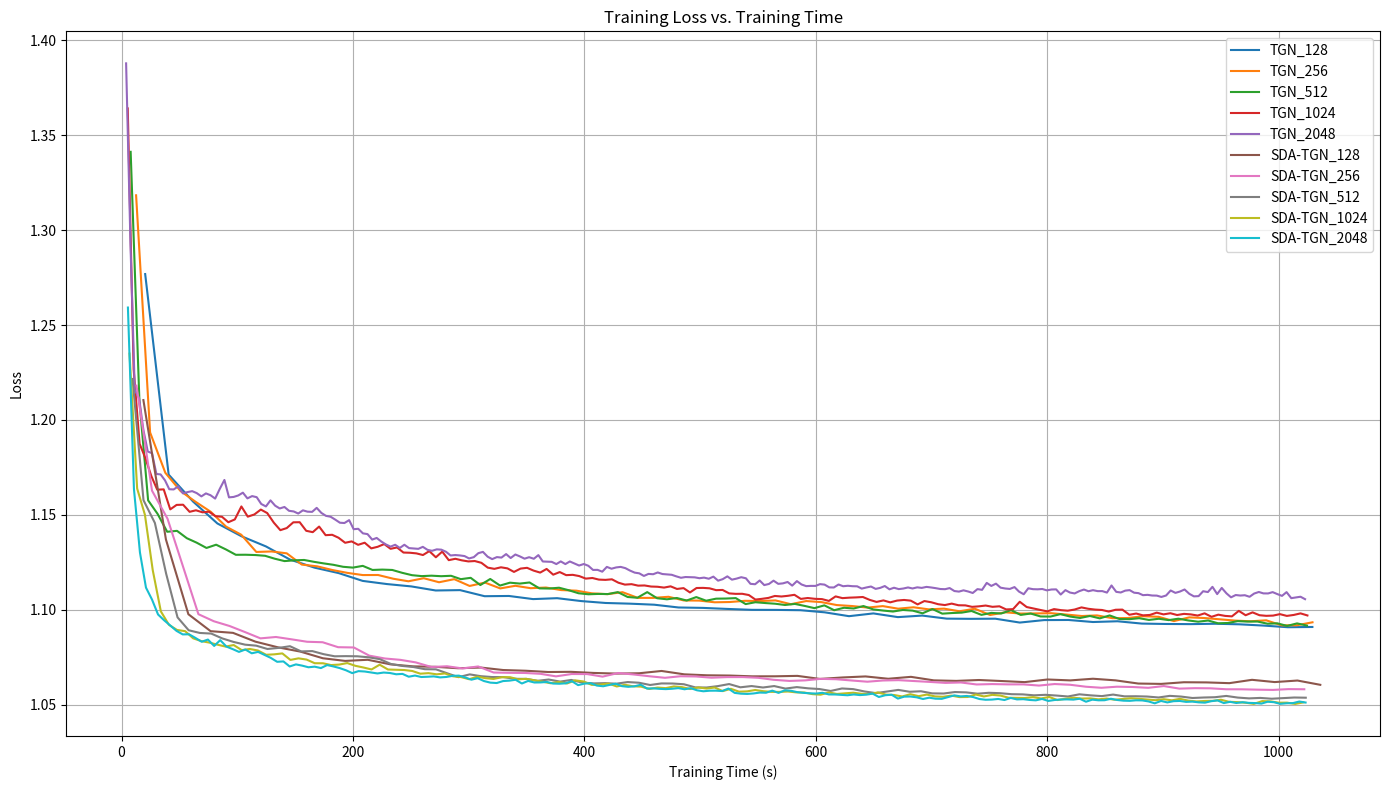

The script that saved this image:
import pandas as pd
import matplotlib.pyplot as plt
tci_conversion_time = 0.4979
cpu_core = 8
gpu = "2080ti"



data = {
    'TGN_128':{
        'time': [20.43848670099942, 20.286539641998388, 21.134264850999898, 20.982509632000074, 20.895298204000937, 21.065204038000957, 20.858751519999714, 21.071812915999544, 20.94915679600126, 20.77302808999957, 20.949433460000364, 21.091226116001053, 21.037893377000728, 21.061077366000973, 21.219881930001065, 21.047339713000838, 20.86676616099976, 20.786860962998617, 20.967988180998873, 20.88057879400003, 21.053732586999104, 20.9990496850005, 21.044925330001206, 21.088255927999853, 21.05811318800079, 21.17092626700105, 21.118854578000537, 20.92247697499988, 20.943221928999264, 21.021079109999846, 21.02023678000114, 21.220793861000857, 21.054477957999552, 21.176563337001426, 21.08157556900005, 20.920805838999513, 21.10705652299839, 21.008920444000978, 21.091745927999, 21.213650914000027, 21.194380057999297, 20.989815498998723, 20.92545052799869, 21.163346389001163, 21.120091370999944, 21.049641530000372, 20.98766886500016, 20.949334490998808, 21.21725255400088],
        'loss':[1.276838602430719, 1.1712020526682225, 1.156978524348085, 1.1454603920239688, 1.1387001868645332, 1.1333673305734338, 1.1264246986396635, 1.1221931369481668, 1.1193114845368068, 1.115195972599877, 1.1135356098346418, 1.1122929248505973, 1.1101512545658236, 1.1103415894347444, 1.1071370481986234, 1.1072610875364397, 1.1056151581014724, 1.10609745768212, 1.104562459399318, 1.1035714656973241, 1.1032081503023368, 1.1026627643160796, 1.1011973721289445, 1.1009806363950647, 1.1004359053721042, 1.0999541896738674, 1.0999274359393756, 1.0997631225057156, 1.0986474119394454, 1.096615055396583, 1.0980748276344032, 1.0961237025369934, 1.0969322140603204, 1.0953194906459127, 1.0952150339969176, 1.0952891200311523, 1.0932553982611828, 1.0945568492895494, 1.0946180556593739, 1.0935424092079127, 1.093937595650717, 1.0927111606430406, 1.0925086550238827, 1.092430211695023, 1.0926265881104638, 1.0923354893293409, 1.0916629879660993, 1.0907989848256154, 1.090929527311784],
    },
    'TGN_256':{
        'time':[12.590357941000548, 12.095754771999054, 13.165876417999243, 13.17831352400026, 13.189294703999622, 12.986713182999665, 13.125419684000008, 13.13736540500031, 13.047989205999329, 13.190992691999782, 13.08238435199928, 13.0342973909992, 13.265388713998618, 13.20210512399899, 13.056580958000268, 13.158637770999121, 13.243664527000874, 13.150195769001584, 13.046272030998807, 13.252645892000146, 13.23220050099917, 13.159615515000041, 13.25850401400021, 13.309293741000147, 13.148661598999752, 13.087647129999823, 13.2057748419993, 13.278197253001053, 13.121797809000782, 13.203429200000755, 13.31705700999919, 13.330530557001111, 13.179099844999655, 13.280048381000597, 13.2601482329992, 13.194147628999417, 13.26595462000114, 13.297770986000614, 13.260643943000105, 13.031138019001446, 13.170860649999668, 13.265117844999622, 13.125513298000442, 13.332584746000066, 13.30814072099929, 13.22549926099964, 13.091077287999724, 13.360898853001345, 13.2914865799994, 13.182615603000158, 13.318870360999426, 13.210015562999615, 13.11445492600069, 13.254826069000046, 13.333396200001516, 13.350929823000115, 13.147569226999622, 13.219266525999046, 13.243492333000177, 13.13956909999979, 13.229128678000052, 13.231262413999502, 13.271027098999184, 13.11597759200049, 13.283332674000121, 13.324473167000178, 13.136560896999072, 13.366476536000846, 13.342000616001314, 13.31193027900008, 13.326975342999503, 13.24833507799849, 13.238802404001035, 13.245515636999698, 13.387834519000535, 13.412455093999597, 13.241897746000177, 13.353918417000386],
        'loss':[1.3183293042296085, 1.1934098760832013, 1.1721507673365983, 1.1625138492557927, 1.1567744643363425, 1.1515678339767927, 1.1437986616005493, 1.1395229234760493, 1.1304443129365698, 1.1307115630510367, 1.1297241503168531, 1.1237933386807448, 1.1228697358874125, 1.1209210755041388, 1.1194121278381735, 1.1182784279507627, 1.1183051434628408, 1.1163366310083778, 1.1149987289734076, 1.1166150013450027, 1.114484461222983, 1.1161146517528038, 1.1125399584745632, 1.114313309230205, 1.1112431635124018, 1.1126241911321897, 1.1113600029603812, 1.1117074560189906, 1.1103608835867331, 1.1100538111414773, 1.1086518039758047, 1.1082192369119568, 1.1092565376653547, 1.1062457648094632, 1.106254565585152, 1.1068334804580315, 1.1049033559556536, 1.104827331574391, 1.1039356954108648, 1.1040706366583921, 1.1047069395615405, 1.1045919803829374, 1.1049210150569397, 1.10292484120245, 1.104591649713204, 1.1040173462041274, 1.1024756996869884, 1.1019553530673882, 1.101152131844522, 1.101922271533545, 1.1005578333671056, 1.101311513340969, 1.1002162236487003, 1.1005871098674307, 1.0991975724917726, 1.1005313988650378, 1.0972433458851214, 1.098658062366782, 1.0979961563206972, 1.0980655106311872, 1.0981866551445671, 1.097470694351667, 1.0966995068770966, 1.0970184206140692, 1.0955709314924236, 1.0956331804655348, 1.0966000544574128, 1.096284973482079, 1.094029899631151, 1.0959880300803266, 1.095633324409519, 1.0949527757054827, 1.0942799373395955, 1.093925015510569, 1.0944426020445002, 1.0917850263544917, 1.0918480930519394, 1.0933948997247287],
    },
    'TGN_512':{
        'time':[7.884308070999396, 7.550813419999031, 7.541913077999197, 8.146538052998949, 8.354063987999325, 8.498429671999475, 8.477856020999752, 8.474184204000267, 8.493294127998524, 8.357014658999105, 8.528087779999623, 8.47841185300058, 8.39391820000128, 8.448989008000353, 8.470642651000162, 8.318666843000756, 8.453085258999636, 8.48744958899988, 8.45691428399914, 8.50593521600058, 8.328722996999204, 8.426641050000399, 8.446254336000493, 8.454254314001446, 8.527329133999956, 8.430216213999302, 8.518227443999422, 8.559780434999993, 8.525845144999039, 8.554699274000086, 8.44640616200013, 8.358406280000054, 8.376374058998408, 8.529868079000153, 8.452230267001141, 8.5212796779997, 8.35756809600025, 8.537195510998572, 8.456925647999014, 8.601282063998951, 8.508655554000143, 8.40904391299955, 8.535633851000966, 8.497772243001236, 8.486672751001606, 8.43247563300065, 8.372725652001463, 8.500489832998937, 8.45530177099863, 8.514918787999704, 8.490986267001063, 8.524367702000745, 8.40270513699943, 8.509905508999509, 8.511943666000661, 8.508860769999956, 8.563540557999659, 8.493828692000534, 8.331429613999717, 8.53781022200019, 8.557550359000743, 8.533657276999293, 8.50072669399924, 8.52598504299931, 8.430085664000217, 8.589724380000916, 8.426128736000464, 8.542916858999888, 8.56871652100017, 8.39841647999856, 8.48974210599954, 8.571835991000626, 8.503251213000112, 8.498513513000944, 8.354833358000178, 8.450657019999198, 8.46722146400134, 8.56740320499921, 8.473490458000015, 8.577195076999487, 8.446809432000009, 8.544442558999435, 8.52810877400043, 8.518966661000377, 8.459045927000261, 8.35539692400016, 8.49663060400053, 8.531481329000599, 8.58449857099913, 8.480324320998989, 8.534016490000795, 8.38306262200058, 8.604518697000458, 8.527088670000012, 8.574630089999118, 8.60297313800038, 8.535746224999457, 8.443365377999726, 8.502103369999531, 8.50308985799893, 8.558080653998331, 8.51119246399685, 8.546083371002169, 8.441416230998584, 8.460384611000336, 8.531678269999247, 8.549510645996634, 8.391550624997762, 8.489836281001772, 8.54856731000109, 8.645450110001548, 8.566376569997374, 8.55436812300104, 8.452455753002141, 8.517104473001382, 8.595667779998621, 8.64190716200028, 8.500977539002633, 8.431288430998393, 8.589361223999731, 8.58518948499841],
        'loss': [1.3412264594319545, 1.2102785783388832, 1.1576447572873547, 1.1505463244183263, 1.1410868694062624, 1.1415643355991578, 1.1376843681199793, 1.1353430307190913, 1.132554588664624, 1.134266411066834, 1.1317475590601016, 1.128949186081931, 1.1289804558318277, 1.1288218408081145, 1.1284255181006713, 1.1268933888002164, 1.125636187924452, 1.1260349169050161, 1.1262294707653684, 1.1252554226738334, 1.1244275335373073, 1.1236848868551323, 1.1226305349600385, 1.122204040648742, 1.1231225696631963, 1.120967890737157, 1.1211551659096308, 1.1209616247875198, 1.1194652784752286, 1.1182096281680773, 1.1177207379549108, 1.117952605300514, 1.1176752220849806, 1.1178935087854436, 1.116117262902562, 1.1168196539166306, 1.1130145827384132, 1.116208573290568, 1.1127414433528242, 1.1142668258175725, 1.1137893269305843, 1.1143735156833403, 1.1112634395599643, 1.1111810456444196, 1.1116061685773784, 1.1102698051459696, 1.1086953610638177, 1.1081560042091496, 1.1083365113410422, 1.1082741104039877, 1.1092970366401487, 1.1067218485414243, 1.1063186194988577, 1.1092887494965313, 1.1060766090250767, 1.1055137519869647, 1.1061908607862192, 1.1048613896225628, 1.1066729211263935, 1.1047602246432113, 1.105842206723649, 1.1059095199243607, 1.106124816157837, 1.1029872602038775, 1.1039650818460505, 1.1035340019178732, 1.1031807230470385, 1.1025158708643539, 1.103075624974375, 1.1020290013520306, 1.100852807440738, 1.1023130325510069, 1.0997567363345613, 1.1010535638004821, 1.1006660138464552, 1.1019568854591586, 1.1001830524678102, 1.0995771203351494, 1.0990683050406187, 1.0998939551552025, 1.099540400084602, 1.098134580401847, 1.1003829284316093, 1.0979498374167111, 1.0982745068193875, 1.0984853679205167, 1.0993499140995873, 1.0973129078666897, 1.0983558632360417, 1.098019865836311, 1.0998011641288168, 1.0972790420120275, 1.0980144803777854, 1.0964719151211664, 1.0964163184745606, 1.0976899217318636, 1.0964090961080755, 1.0956694948732943, 1.0967181291434163, 1.0954654754458304, 1.097006392985922, 1.0951134849506536, 1.095037088536742, 1.0955484635650492, 1.0946379553485275, 1.0952578182360269, 1.0945508994664412, 1.0952894791816885, 1.0943718192469911, 1.0937089167707794, 1.0943273615790379, 1.0928692432695364, 1.0930317190252512, 1.0940033749456424, 1.0937832237907812, 1.0937942351941248, 1.0926420104738088, 1.092840255712665, 1.0914888535349452, 1.0928161491874653, 1.091657616747975],

    },
    'TGN_1024':{
        'loss':[1.3640895997745153, 1.2268378722303466, 1.1874424117822175, 1.1798221695032942, 1.1703869946437786, 1.163253591588208, 1.1634195835551084, 1.1528781738879244, 1.1552337971885334, 1.15533278683843, 1.1515871288382062, 1.1524000034959339, 1.1513271948726977, 1.1516458205832774, 1.1493101406273902, 1.1489763931072592, 1.1461092937805022, 1.147584854366904, 1.1544198601674476, 1.1490376086130882, 1.150191707633232, 1.1527793302237705, 1.1509283381437942, 1.1459112908707119, 1.141928318597312, 1.1430350054468832, 1.1460611987281792, 1.1461144835503045, 1.1415963989616054, 1.1408694309526972, 1.143818773468223, 1.139290991996731, 1.1394893436406277, 1.1379255727998698, 1.1352847941045154, 1.1360043492750813, 1.1342069839339393, 1.1353122628957597, 1.132335644664954, 1.133167372411546, 1.1346055051569097, 1.1321099859353672, 1.1328174963218223, 1.1301386187822156, 1.1300243350537078, 1.1296952917368372, 1.1288248271742807, 1.1308825768963486, 1.127650408277976, 1.1306309808242718, 1.1261292874479996, 1.1268537332880297, 1.1260369096701026, 1.125460280044235, 1.1256657522089275, 1.1247272489724773, 1.1221909735491578, 1.1215485321678629, 1.1223638190596081, 1.1218032844959975, 1.1199374274527856, 1.1216897562527934, 1.1220884652743017, 1.1206238219973155, 1.1195758906372124, 1.1215016806936289, 1.1184820101217707, 1.11985577487731, 1.1182323578212248, 1.1183942266814861, 1.1177482065125641, 1.1164104558013246, 1.1167267436463495, 1.115885265740906, 1.1157394478114997, 1.1160375648178498, 1.1142379397516786, 1.1132449852692665, 1.1134780063209724, 1.1127051409274196, 1.1127979089753688, 1.112231239316356, 1.112116030835562, 1.1116781885595035, 1.1123353243306722, 1.110958659949103, 1.11139470868727, 1.1091132342914891, 1.1114611721962802, 1.1115217821043837, 1.111293216844854, 1.1103255205779405, 1.1104316118537139, 1.1086213679382526, 1.1083749473004099, 1.1084096227383282, 1.107753585026688, 1.1053594550059318, 1.1057495658962966, 1.1062432182779056, 1.1072693101224174, 1.1069852355620244, 1.1073416757587078, 1.1078714089829997, 1.105718956430381, 1.1061835029888452, 1.1057597694899453, 1.1056070540586174, 1.1046554058242999, 1.1070349036682603, 1.1061237710369578, 1.1063725552959291, 1.1065065686939262, 1.1067214535043846, 1.105182503415033, 1.1041293811777333, 1.104922365585115, 1.1039041204872633, 1.1048370073820823, 1.1051615530247698, 1.1048020348077208, 1.1028192042785352, 1.104585012578767, 1.103948231419611, 1.1029214769638591, 1.102477359109022, 1.1032348516345742, 1.1023739888053976, 1.1023083499851971, 1.101532437197658, 1.1018006276457981, 1.1022173410334395, 1.1015473449340067, 1.101820879261469, 1.100173076564856, 1.1003144500788344, 1.1042072113387877, 1.1014392460730937, 1.1007094124386279, 1.099902630483856, 1.0991358935759439, 1.1003462754639306, 1.099796616812214, 1.0995038475524153, 1.100110308543822, 1.1012389280339423, 1.1005216560253723, 1.1000895771062187, 1.0998812834127643, 1.0990494537166642, 1.0999995053130265, 1.1000751913074, 1.0973690636696634, 1.0980044048439306, 1.0970496813317794, 1.0972734183771653, 1.098468934229128, 1.0975698971750083, 1.098163745911826, 1.097227053801807, 1.0978335898970562, 1.0975596409801198, 1.096948358392982, 1.098111189660127, 1.0962857834892596, 1.097417111683674, 1.0967634912239328, 1.0965127624061424, 1.0994169403293914, 1.0971146962908964, 1.0986152709209571, 1.0971222556081182, 1.0968010660629417, 1.0969290605987032, 1.097689189173087, 1.0967624073009876, 1.0972644859080443, 1.0980890832018961, 1.0970009248448227],
        'time':[5.374384590999398, 5.078150433997507, 5.162629616999766, 5.023143033999077, 5.137360524000542, 5.079481401000521, 5.600426887001959, 5.651925921996735, 5.4995168519999424, 5.6053994899993995, 5.622957670002506, 5.480413642999338, 5.67743824200079, 5.624074944000313, 5.528930611002579, 5.667861188001552, 5.493122276999202, 5.616028397998889, 5.673467046999576, 5.5216117769996345, 5.657557055001234, 5.627389393001067, 5.519312338001328, 5.662370580001152, 5.678630613001587, 5.552098625001236, 5.65056720800203, 5.521211925002717, 5.643258658001287, 5.653505005000625, 5.495133532000182, 5.612892343000567, 5.664378403998853, 5.5208900649995485, 5.677496602002066, 5.664423494999937, 5.569954530001269, 5.67752652299896, 5.692203643997345, 5.524736319999647, 5.674033268998755, 5.471414457002538, 5.604918508000992, 5.5376916300010635, 5.678597745998559, 5.52703762499732, 5.650211614, 5.48577605200262, 5.667481799999223, 5.518553891997726, 5.635087041999213, 5.703378967002209, 5.5570769459991425, 5.685853287999635, 5.545843275998777, 5.707002677001583, 5.511461062000308, 5.702782532000128, 5.703910437998275, 5.592230885999015, 5.660234219998529, 5.695950625999103, 5.603431944997283, 5.642975407998165, 5.696572670000023, 5.562917014001869, 5.7019026999987545, 5.655413481999858, 5.559148345997528, 5.678201154998533, 5.543392423001933, 5.720590593002271, 5.7308405349976965, 5.586810359000083, 5.667879322001681, 5.5955865739997535, 5.6651706699994975, 5.585541841999657, 5.721203797998896, 5.68333186000018, 5.540984300001583, 5.688170520003041, 5.523974421001185, 5.654384260997176, 5.6675575749977725, 5.511843180996948, 5.690427246001491, 5.53735057400263, 5.6875235389998124, 5.663252341000771, 5.595791214997007, 5.694526851002593, 5.553840166001464, 5.693347280997841, 5.715335645996674, 5.590717588002008, 5.6740207740003825, 5.7053523779977695, 5.553585166999255, 5.683811516002606, 5.55197866600065, 5.689472805999685, 5.552984816000389, 5.666202191001503, 5.570957653999358, 5.940619974000583, 6.272770121999201, 6.057731437002076, 5.959146568999131, 5.803345301999798, 5.944971453001926, 5.911731985001097, 5.774736226998357, 5.925612427003216, 5.987604247002309, 5.86151253099888, 5.93546222799705, 5.84222539899929, 5.969060879000608, 5.992983855001512, 5.809285325001838, 5.939157677999901, 5.839623540003231, 5.945793402999698, 5.963052817998687, 5.790640974999405, 5.917197578000923, 5.854994842000451, 5.94978902100047, 5.789778030000889, 5.9283485599989945, 5.803907578003418, 5.943158860998665, 5.947983581998415, 5.824382157999935, 5.96965106800053, 5.801520782999432, 5.97059490600077, 5.815892385999177, 5.976356889001181, 5.998215878000337, 5.864456390001578, 5.993686054000136, 5.825003906000347, 5.920567151999421, 5.981809720000456, 5.8101729159971, 5.974523660999694, 5.961412689001008, 5.806421602999762, 5.952252594001038, 5.864496728001541, 5.9798709739989135, 5.976113136999629, 5.837912728999072, 5.951795367996965, 5.936062643999321, 5.831970889998047, 5.977797941999597, 5.795697225999902, 5.972072787997604, 5.822277084000234, 5.998314778997155, 5.969588841999212, 6.005293361999065, 5.833872310999141, 5.923176767999394, 5.844753233999654, 5.958389637002256, 5.8858903820000705, 6.0144180089992005, 5.966288035000616, 5.841471187999559, 5.96402341099747, 5.855398730000161, 5.985499229998823, 5.963664984999923, 5.8779082200017, 5.946249259002798],
    },
    'TGN_2048':{
        'loss':[1.3878297005607079, 1.2921958183098519, 1.2158674894011465, 1.2114100059219555, 1.1948185127353674, 1.1833869286740724, 1.1824374482337359, 1.171530704884495, 1.171286646985326, 1.1681439161508296, 1.1634900618364281, 1.1633790242619193, 1.1649844824675162, 1.161305256199271, 1.161982557157429, 1.162482569651815, 1.1614565222069022, 1.1597239963547552, 1.1612889795416161, 1.1603396975325349, 1.1585575262411334, 1.1636079421746937, 1.168374934981338, 1.1592046058318968, 1.1594355551993538, 1.160206963123297, 1.1616793017193943, 1.158675446004374, 1.1598719420562125, 1.1592986507749374, 1.1557185253286164, 1.1544292154622897, 1.1576320413010448, 1.1548151577303705, 1.153357907436489, 1.1541427294378643, 1.152132433560739, 1.1517849185312943, 1.1506823260826196, 1.152379994711117, 1.1516758948834889, 1.151566430034135, 1.1536711154616324, 1.1510045770481385, 1.1494692333966712, 1.1489975062066529, 1.1475000123913985, 1.1458485013160453, 1.145690400097434, 1.147212814840041, 1.1424305973140185, 1.142656482029951, 1.1402464654572133, 1.1398444254622073, 1.1369635446020234, 1.137828837874424, 1.135907673759621, 1.1344095051431355, 1.1332564203579458, 1.1342307940580751, 1.1325693679951179, 1.134242530354949, 1.1324796880465546, 1.1322794228335822, 1.132080247651528, 1.133137854914489, 1.131553100669269, 1.131049979138819, 1.1318173838142767, 1.1316509185919474, 1.1305388236601266, 1.1285960411106661, 1.1288185427796036, 1.1286205036112944, 1.1282789783836302, 1.1270330497891337, 1.1277058042179768, 1.1298194157557284, 1.1304847774177549, 1.127960850671826, 1.126672182705001, 1.1277404155827406, 1.1274764684973628, 1.129329516325489, 1.127251970671943, 1.129105217727264, 1.1280999931665177, 1.126910224778618, 1.1276805517989965, 1.1268663460357553, 1.1287803535529253, 1.1254271320926752, 1.1253072740083614, 1.1252367236252767, 1.1240663292255897, 1.1254640195424916, 1.1240608976717672, 1.1254372988221988, 1.1243419854766754, 1.1232993440623207, 1.1240954777007266, 1.1231588274121536, 1.120982326688835, 1.1210167470972565, 1.120057089796467, 1.1225733138435388, 1.1216210030931477, 1.1222918157143555, 1.1225793322472435, 1.1219154753180787, 1.1206425760003251, 1.1195605634492354, 1.119189030737046, 1.1178088410948017, 1.1188801288327888, 1.1187136486087241, 1.1196483348985136, 1.118818132336976, 1.1186350592768186, 1.1184261650900353, 1.117602382795291, 1.11684527825579, 1.117242525455974, 1.117185143282784, 1.1170721424275676, 1.1166163375203066, 1.1169322818480916, 1.1163357735649146, 1.1174495074319704, 1.115327906890621, 1.11609706559248, 1.1175913243882412, 1.1158544657339213, 1.1164247539429457, 1.1171464753069615, 1.1165799455257188, 1.1136579128124604, 1.113440418971866, 1.1154062612991615, 1.1129968845928189, 1.1135930733321169, 1.1153260795252877, 1.1136428434484211, 1.1138994992579594, 1.1146250743548975, 1.1127193652023657, 1.1150896029528068, 1.113319618936045, 1.1124478565763256, 1.1125760080420026, 1.11255860013759, 1.1134976971797443, 1.113239624268587, 1.111787006872141, 1.1117309102369104, 1.1133073153503747, 1.112393374868363, 1.112636592774184, 1.112408743946998, 1.1123455398374635, 1.1111412332542265, 1.1117394445977022, 1.1122408675406892, 1.1109938199845928, 1.111527914907133, 1.1124947835696748, 1.1107642263448743, 1.1115993179493904, 1.1108818446545636, 1.111180767463456, 1.1117519953053803, 1.1112115497002193, 1.1118105094866617, 1.1115188509868221, 1.1120416795716888, 1.111747053955314, 1.111365304031984, 1.1109234581786824, 1.110831403863803, 1.1114208579227793, 1.109862229761602, 1.10956123167808, 1.1102340716964076, 1.109610085857997, 1.1088304338230952, 1.1108738756965368, 1.1104913481400125, 1.1141418597722264, 1.1125521703454733, 1.1137487214642345, 1.1116446348430198, 1.1112013499218907, 1.1109701078648715, 1.1119440238736555, 1.109554488458709, 1.1081731604235519, 1.1113091829043011, 1.1108398732776366, 1.1107693904975267, 1.110935444660202, 1.110215905771796, 1.1106754285485143, 1.110738217307241, 1.108018888419456, 1.1103318860114022, 1.1090681647015497, 1.1085935573168144, 1.1097922620410643, 1.1106528879743294, 1.1097510303863725, 1.1103192740423136, 1.109807769068181, 1.1098238323274514, 1.1090423727045904, 1.1127906581453837, 1.1094362079184463, 1.1090946512165536, 1.1100791624473274, 1.1103430987702148, 1.108986962489582, 1.1087573429472137, 1.1076870112194535, 1.1078531599172843, 1.1075046984115873, 1.107450509349929, 1.1067506389215105, 1.1075059583237454, 1.1101464164370385, 1.1088919558868724, 1.1096010009664021, 1.1106731182813074, 1.1083967874735168, 1.1070592847061793, 1.1071802977683696, 1.1097574832261374, 1.1093281980989738, 1.1120792284042293, 1.1082531194900063, 1.1114930026511667, 1.1086347650846606, 1.1065483375560805, 1.1077598231184318, 1.1074871592636213, 1.1076544511040494, 1.1068366802312335, 1.1085365173458335, 1.1093629889827705, 1.1086208256609995, 1.1085938103391588, 1.109287201402253, 1.1082366556048142, 1.1073100868542505, 1.1092846612987743, 1.1061097593298497, 1.106479750029779, 1.106859157969431, 1.105576380216744],
        'time':[3.9588656710002397, 3.7925667550007347, 3.678499642002862, 3.774233814001491, 3.6673467140026332, 3.7897123900002043, 3.6855655779982044, 3.791836885000521, 3.657108037001308, 3.7918666890000168, 3.6782247119990643, 3.80214013099976, 3.9376917959998536, 4.056111304998922, 3.9396387380002125, 4.067045792999124, 3.913574972000788, 4.036105809998844, 3.928685921997385, 3.933231896000507, 4.041730154000106, 3.941105312002037, 4.0543279759986035, 3.962616312997852, 4.028032682002959, 3.9525433359995077, 4.032095566999487, 3.917315108999901, 4.049847073998535, 3.9712594040029217, 3.929501672002516, 4.043837635003001, 3.928814530001546, 4.061355278001429, 3.951310097003443, 4.062905687002058, 3.9441726240002026, 4.077903196000989, 3.8955108789996302, 4.043609127002128, 3.9277260240014584, 4.049474319999717, 3.9211758879973786, 4.065764087001298, 3.9486571620000177, 4.030458846002148, 3.954132667997328, 4.078811929997755, 3.9037744220004242, 4.080279096000595, 3.914048852002452, 3.941792292000173, 4.057754649002163, 3.9725133440006175, 4.038538968998182, 3.889860454997688, 4.052434589997574, 3.9025810139974055, 4.050796862000425, 3.9373993769986555, 4.0473001030004525, 3.9075133810001716, 4.067927831001725, 3.9366951980009617, 4.04610129700086, 3.93050019599832, 4.056021440999757, 3.9219876260031015, 4.055452945998695, 3.9375469970000267, 4.084762595000939, 3.935241062001296, 4.052247480001824, 3.9482199660014885, 4.0592398539993155, 3.8994444659983856, 4.082355711998389, 3.967596225997113, 3.9421530020008504, 4.055823661998147, 3.927340666003147, 4.089402805999271, 3.93809562000024, 4.029166578999138, 3.9315263429998595, 4.064411417999509, 3.9230538659976446, 4.0313781299992115, 3.9393360079993727, 4.075230970000121, 3.912193742002273, 3.8430859300024167, 3.8709249630010163, 3.8348136259992316, 3.974491567001678, 3.8354854520002846, 3.9718576449995453, 3.870010448001267, 4.0337539140018634, 3.9554836380011693, 4.091126790000999, 3.916799317001278, 4.0313389809998625, 3.9375412040026276, 4.0577141950016085, 3.9534861850006564, 4.053238983000483, 3.9554353700004867, 3.954104427000857, 4.066862769999716, 3.967055872999481, 4.07575702000031, 3.9276011219990323, 4.041716066996742, 3.9451168960003997, 4.040110333000484, 3.9731449370010523, 4.038420648997999, 3.9180158660019515, 4.083074532001774, 3.957108144000813, 4.095144309998432, 3.907794415998069, 4.055363152001519, 3.9276845950007555, 4.066414400997019, 3.9771243979994324, 4.103732026997022, 3.947126136998122, 4.088666145999014, 3.927658029999293, 4.067168014997151, 3.944984171001124, 4.0943407980012125, 3.9602842300009797, 4.039401998998073, 3.9213529490007204, 4.02807299000051, 3.950305271999241, 3.9505167860006623, 4.084918253000069, 3.948254856000858, 4.083344872000453, 3.992827946000034, 4.085961920001864, 3.9621756119995553, 4.065227580002102, 3.988160955999774, 4.059275534997141, 3.918259982001473, 4.086853961001907, 3.9498053940005775, 3.940183906001039, 4.058271347999835, 3.946222406000743, 4.054491929997312, 3.9604134789988166, 4.0984452400007285, 3.951622591001069, 4.097279158999299, 3.8981738879992918, 4.062121450999257, 3.9583940539996547, 4.040685715001018, 3.9797096110014536, 3.9292149979992246, 4.052265005000663, 3.9176978560026328, 4.058694085000752, 3.958891513000708, 4.0717006500017305, 3.9186478839983465, 4.05453142999977, 3.8997593900021457, 4.094230991002405, 3.9439869550005824, 4.10332930200093, 3.949597590999474, 4.079903357000148, 3.9566804630012484, 4.078639461000421, 3.9512717700017674, 3.9336727039990365, 4.070124416000908, 3.921551850002288, 4.0777363359993615, 3.965284467998572, 4.05145128499862, 3.94227932099966, 4.034973988997081, 3.9303738929993415, 4.089653727998666, 3.948947010001575, 4.056250535002619, 3.9088356270003715, 4.064852412000619, 3.9685991930018645, 4.048423967000417, 3.959683960998518, 4.06223584899999, 3.9716893269978755, 3.956195787002798, 4.0541589630011, 3.9419592100020964, 4.071566359998542, 3.9143454040022334, 4.068227914001909, 3.9515723130025435, 4.079165789000399, 3.881854031002149, 3.9474869910009147, 4.0590680169989355, 3.9324570250028046, 4.056455142999766, 3.9383135179996316, 4.069601260001946, 3.9217543520026084, 3.8921394650024013, 3.771241545000521, 3.8705177570009255, 3.781413104999956, 3.8928242340007273, 4.018025649002084, 3.87850504099697, 4.065116294998006, 3.92989670300085, 4.085705987003166, 3.956916609997279, 4.095582828998886, 3.960998947000917, 3.9575121820016648, 4.094291004999832, 3.9799799879983766, 4.039034777000779, 3.9423602980023134, 4.093641062998358, 3.952858451000793, 4.0922466660013015, 3.9403937040005985, 4.092512320999958, 3.934986731997924, 4.052687804000016, 3.9547236779981176, 3.925318398996751, 4.090196479999577, 3.9386010730013368, 4.077950351998879, 3.953766381000605, 4.044542711999384, 3.94047770600082, 4.096373242999107, 3.967083930998342, 3.944637494001654, 4.068615176001913, 3.934773592001875, 4.075092406001204, 3.926703439999983],
    },
    'SDA-TGN_128':{
        'time':[18.896187913000176, 19.453830000999005, 19.420868589999372, 19.215171003999785, 19.36275523400036, 19.358319843999197, 19.45615765200091, 19.53899878499942, 19.331888995000554, 19.27483161100099, 19.501792217999537, 19.559875015000216, 19.47987150500012, 19.512901227999464, 19.54805279899847, 19.54983012000048, 19.37712393900074, 19.551380889999564, 19.53020189199924, 19.514650514000095, 19.662597141999868, 19.662888410999585, 19.63015133800036, 19.382649536999452, 19.635711237999203, 19.659908438001366, 19.563373909999427, 19.59816126199985, 19.605744270000287, 19.35686014500061, 19.523460944999897, 19.669634889998633, 19.6854344759995, 19.599278632000278, 19.65661664000072, 19.72209573699911, 19.399425126001006, 19.687161743000615, 19.700235828000586, 19.77162042300006, 19.739116065000417, 19.711297419999028, 19.591204329999528, 19.544883073000165, 19.65441194699997, 19.722185368998908, 19.647704315999363, 19.624550503998762, 19.64663285200004, 19.61385584599884, 19.624641854999936, 19.647153447000164, 19.742090718998952],
        'loss':[1.210453449239301, 1.1370724333639857, 1.097649424262434, 1.0887175536707667, 1.0878280991782592, 1.0831989091352279, 1.0802156665742342, 1.077936139410592, 1.074448282136065, 1.073057301790744, 1.0736497217809975, 1.0712474597470232, 1.070190810025608, 1.0699277044129878, 1.0691890614724349, 1.0695610618165654, 1.0682519619796573, 1.067874677295963, 1.0672064152119667, 1.0673060597559478, 1.0667166454853103, 1.0663789493856466, 1.0665542172177869, 1.0677561899151682, 1.0659820385998051, 1.0654776024968957, 1.065343119494411, 1.064925765799147, 1.064947280571296, 1.0651690831368839, 1.0635542741784925, 1.0643434424005473, 1.064877648970949, 1.0636523644596618, 1.0646575886483929, 1.0628043040800825, 1.0625260008359927, 1.0629977522070084, 1.0624484290093155, 1.0618829411911475, 1.0632670798714547, 1.0627875763927526, 1.06366131877387, 1.0628040133025063, 1.0611273052384593, 1.0609424226004929, 1.0618145246621322, 1.061727961163985, 1.06133214706208, 1.0630935165876747, 1.0619052988289488, 1.0627152062403689, 1.0604583389467162],
    },
    'SDA-TGN_256':{
        'time':[12.917464890999327, 13.41398751000088, 13.418480691998411, 13.345646220001072, 13.348276855000222, 13.35340891299893, 13.556100793999576, 13.376802519998819, 13.363004460999946, 13.341351070999735, 13.598740777000785, 13.397151238001243, 13.381148534999738, 13.379278317999706, 13.571484046000478, 13.369688648001102, 13.463299431999985, 13.407766860000265, 13.3320553070007, 13.55603530100052, 13.453449611000906, 13.43429617900074, 13.4649343279998, 13.390415518000736, 13.60115751200101, 13.42024450899953, 13.403616182000405, 13.441192580999996, 13.537603011000101, 13.339097006000884, 13.381666830999166, 13.466062466999574, 13.41456897900025, 13.584002469999177, 13.467345539000235, 13.403755519000697, 13.417976246000762, 13.410330983000676, 13.585744150999744, 13.4473584389998, 13.38096325999868, 13.448314564000611, 13.559556419999353, 13.486268119999295, 13.341760245000842, 13.451555882998946, 13.481636223999885, 13.556928338999569, 13.481536576999133, 13.45752708100008, 13.478393089000747, 13.439695263999965, 13.641214340999795, 13.361642912999741, 13.5045032729995, 13.491733178998402, 13.586764122999739, 13.433097345001443, 13.460478463000982, 13.452334726000117, 13.434711029000027, 13.641450672999781, 13.406461201999264, 13.44517110599918, 13.441775449999113, 13.592921371000557, 13.457752509999409, 13.442176594000557, 13.458340285000304, 13.43186288600009, 13.629333798000516, 13.45095069800118, 13.468838275999587, 13.478549835999729, 13.451461777000077, 13.611666593000336],
        'loss':[1.2180808705232928, 1.1627501888920204, 1.1479747700184244, 1.122856466627768, 1.0976719697420305, 1.0939411526451661, 1.0914477469898791, 1.0882429097420125, 1.0849281693588053, 1.085652688857874, 1.0844153657137063, 1.0831372030536273, 1.0828885733800093, 1.0802771379054998, 1.080136926333871, 1.0758223644888913, 1.0743292235992445, 1.0736129971787358, 1.072264158688537, 1.0698313599392761, 1.0702341442937315, 1.0690816412194217, 1.070126149674979, 1.0669397571642485, 1.0667805890921402, 1.0667007644703015, 1.0662540734026202, 1.0649155021120427, 1.0661432836941498, 1.0661249733064628, 1.064772263693787, 1.066666497539839, 1.0659133551194988, 1.0649728556919602, 1.0641496016330527, 1.0649722801755688, 1.0648607820460616, 1.0642094119850112, 1.0645246772896233, 1.0645377405652356, 1.064161427023276, 1.063097482695186, 1.062506543421176, 1.0627953180753575, 1.0635943145967894, 1.063402470868232, 1.062732008633571, 1.0620982842033908, 1.0627387715351495, 1.062916854606397, 1.0624475541070857, 1.061993364412593, 1.0614732120109578, 1.0616967309255785, 1.0606455574690392, 1.060847088641582, 1.060689730865359, 1.060689618222573, 1.0600655951393698, 1.0608718158873638, 1.0604935202995502, 1.0594532139044004, 1.0588994009227104, 1.0594674175022147, 1.059310101486877, 1.0588799412065895, 1.0598095368643408, 1.0584531445506349, 1.0586974628518944, 1.058614714622013, 1.0581186436907768, 1.0580957539672127, 1.0579060427690419, 1.0577762371587585, 1.0581962860013847, 1.058119747391096],
    },
    'SDA-TGN_512':{
        'time':[9.529963915001645, 9.460402334998435, 9.833662310998989, 9.773177797000244, 9.81480640799964, 9.627902422000261, 9.633887275998859, 9.832118499998614, 9.617203564001102, 9.732823266000196, 9.936974705000466, 9.620790529999795, 9.701542720000361, 9.855392305998976, 9.629356723000456, 9.618814710000152, 9.645148595998762, 9.801298268999744, 9.607339542999398, 9.697107324000172, 9.83183017400006, 9.606819645001451, 9.708866741000747, 9.859564795000551, 9.65858022700013, 9.680886666001243, 9.842299466999975, 9.650618972000302, 9.645297482000387, 9.834038770000916, 9.63413239700094, 9.656621033998817, 9.822542977999547, 9.687009887000386, 9.793351219001124, 9.921661475998917, 9.713629666000998, 9.66766103199916, 9.862149401000352, 9.652343456999006, 9.695929956000327, 9.844627619000676, 9.712618350000412, 9.6717095540007, 9.843242215998544, 9.718293457999607, 9.657210022998697, 9.818533958999978, 9.649005634999412, 9.742512988999806, 9.88470757899995, 9.698304551000547, 9.686486349000916, 9.842500296999788, 9.721033989999341, 9.67167943700042, 9.880139812001289, 9.684470775000591, 9.690921587000048, 9.870538655000928, 9.743292159000703, 9.701572844000111, 9.736522375998902, 9.865751192999596, 9.677537491999828, 9.71552871700078, 9.84044114199969, 9.727362461999292, 9.668851813999936, 9.895850038999924, 9.718181738000567, 9.70549363900136, 9.931020848000117, 9.729911123999045, 9.695077762999063, 9.907480572001077, 9.700966465999954, 9.711933769998723, 9.943147387999488, 9.696742247000657, 9.694200474001264, 9.908686475999275, 9.755982890997984, 9.654306839998753, 9.880246593002084, 9.735876624999946, 9.69216324199806, 9.728415085999586, 9.901813219999894, 9.738021425000625, 9.687791744003334, 9.945098631000292, 9.731376780000573, 9.677145417997963, 9.921905101000448, 9.699262770998757, 9.725422412997432, 9.781913644001179, 9.920143412997277, 9.752557265997893, 9.73791138100205, 9.859362718001648, 9.778019651999784, 9.745044413000869, 9.91526698099915],
        'loss':[1.2215903237125716, 1.1576983101249079, 1.1457260918293681, 1.1189010896827392, 1.0959912147133692, 1.089199491912044, 1.0877822553551728, 1.087455649560712, 1.0848863969235731, 1.0830504558058538, 1.0816119187836273, 1.0810846221041235, 1.0793352640715919, 1.0799253639751634, 1.0807924156862398, 1.0780590518620166, 1.0782263091396236, 1.0766036369361243, 1.0754832755118637, 1.0755686024310014, 1.0754870286189608, 1.0749645812979145, 1.0740063396020312, 1.0714098915616697, 1.0704045364148853, 1.0698304532859693, 1.068683889618338, 1.0686127136698205, 1.0665367323754098, 1.064490727446008, 1.0659593068010809, 1.0650058925407044, 1.0645445870924033, 1.0645244002766148, 1.0636211986058648, 1.0635788809951205, 1.0625571299986947, 1.063249988742435, 1.062150605419255, 1.0630245209864932, 1.0616264751786477, 1.0612066965489353, 1.061344478929568, 1.0610372511895338, 1.061913111099303, 1.0615630520904988, 1.0603684178716482, 1.0611874827609127, 1.061148285805223, 1.0607579621912926, 1.0590978514102194, 1.0590363822850912, 1.059770871596444, 1.0608630821436493, 1.0591520342860412, 1.0598124859770632, 1.0590490956153844, 1.0598060065252237, 1.0584771955849877, 1.0592577321253058, 1.0586087870333103, 1.0582440648320124, 1.0572214497044987, 1.0585338681864889, 1.0581896174878858, 1.0569612502065484, 1.0560855139269953, 1.056929616167113, 1.0577759955477686, 1.0567982913240206, 1.0570660507188445, 1.0559506662110474, 1.0558768771056193, 1.0566597292338291, 1.056477734274144, 1.0557855267821985, 1.0562595208953103, 1.0560479071033184, 1.0555233596172204, 1.0554222516946414, 1.0549246454560728, 1.0551936436446954, 1.0547951707577652, 1.0543084297810699, 1.0554650789058488, 1.0549097823269595, 1.0545149353784387, 1.0553164630836323, 1.05438439966641, 1.0544388788740835, 1.0542894465214403, 1.0537832020000255, 1.054643664073508, 1.054272111869445, 1.0535165676055622, 1.0537719302638036, 1.053928301048708, 1.0546006871650557, 1.053738038930416, 1.0533142048922062, 1.0535588702405259, 1.0531293881096075, 1.0534499305470675, 1.0537718766416846, 1.0536690961121562],
    },
    'SDA-TGN_1024':{
        'loss':[1.2349326813010746, 1.1638629800721898, 1.1500774658040338, 1.120919811153751, 1.0991507757557035, 1.092068311256078, 1.0893586011711214, 1.0887285270679845, 1.0849428172121547, 1.0834739913925895, 1.082681012037695, 1.0816028730142047, 1.0805926627989595, 1.0814186395343652, 1.0787415631113815, 1.0793345380274095, 1.078544158601252, 1.076282785353912, 1.076512999740167, 1.0770068474557872, 1.073579043961028, 1.0744023558639964, 1.0737510112730198, 1.071837860334161, 1.0718063768398192, 1.070860271564943, 1.071122487922462, 1.0719183351696122, 1.0704748734082372, 1.069576933885903, 1.068553217567011, 1.0710607646070343, 1.0685246157640989, 1.0683851989470214, 1.0682556616463175, 1.0677514256876641, 1.0663185799724868, 1.0666073582257005, 1.0659871995773498, 1.06644975497991, 1.0649382307962199, 1.0645268554394733, 1.0633988281458744, 1.0647378618342236, 1.0639512255918704, 1.0635561957848298, 1.0644744551746737, 1.0644732902908076, 1.0633591508751157, 1.0636010476765798, 1.062863839504049, 1.0621145780170091, 1.061290487252331, 1.061960573742841, 1.0611640030642675, 1.0628046874029646, 1.0622299138827787, 1.060442413808957, 1.0605824053205317, 1.061107586037309, 1.059596660737765, 1.0604562560587492, 1.0596850461767429, 1.0594979463792245, 1.0582738872605317, 1.0590099560884825, 1.0587124418162046, 1.059607935536625, 1.0592395007779025, 1.05824472788448, 1.059068508397011, 1.0584911068219978, 1.0590356653769135, 1.057148354866221, 1.058354377443779, 1.0568465628500419, 1.0570100783194363, 1.057729806477138, 1.0570894422565043, 1.056736086715902, 1.0567385515684624, 1.0569413984900713, 1.0564842625032516, 1.0564138323676389, 1.0555500497976489, 1.0552581839641402, 1.056441686575433, 1.0556368652020944, 1.055945916327763, 1.0563074273098985, 1.0557342797822742, 1.0555832562507848, 1.056447368244689, 1.0553003979296787, 1.055086900113551, 1.0543306310599563, 1.055506034187745, 1.0544791928966901, 1.0553215810977303, 1.054350226873133, 1.054150801627554, 1.054777454288252, 1.0539933770269931, 1.054043158623864, 1.0553536623774753, 1.0543287398896652, 1.0551745981027758, 1.0547989264776212, 1.053646162707069, 1.0535641753610396, 1.053518993327299, 1.0539610422317673, 1.0532750229036456, 1.0540524315475872, 1.0524290846034174, 1.0531409178168432, 1.0536448473559727, 1.0532252175150956, 1.0532992390695544, 1.0528113619752957, 1.0532054678432932, 1.052609949934179, 1.0529928386224372, 1.053384733585931, 1.053065059224652, 1.0526854516944413, 1.0523614190609156, 1.0528795448094617, 1.0522924070218467, 1.053067593626779, 1.052129650948243, 1.0517063917429545, 1.0519473709296363, 1.0520231572037746, 1.05259864946626, 1.051498236992906, 1.051357746098313, 1.051021440090224, 1.0504142200577389, 1.0518667379444055, 1.0517342167605215, 1.051042177497376, 1.051063465591058, 1.0503842617224968, 1.0512024899579002],
        'time':[6.894264733000455, 6.601198160999047, 6.706130600996403, 6.75868394400095, 7.024384132000705, 6.99109763800152, 6.996789143002388, 6.992533405998984, 6.95182896100232, 7.133758806001424, 6.967322594002326, 6.982958388998668, 6.9708188909971796, 6.948666619002324, 6.964579203999165, 6.967455828998936, 7.008900024000468, 7.144457529000647, 6.970852808000927, 7.002330232000531, 6.97756758000105, 7.013362402001803, 7.0015544120033155, 6.986054756001977, 7.179092776998004, 6.991479209998943, 6.9906603829986125, 6.981473548999929, 6.994982857999275, 6.998582649001037, 7.0098059920019296, 6.989336277998518, 7.19058534800206, 6.984695015002217, 7.005448857998999, 6.99152001100083, 7.0190408659982495, 7.003470116000244, 7.171140857000864, 7.003820393998467, 7.026775584999996, 6.994731026003137, 7.0078298690023075, 7.022106833999715, 7.009996962002333, 7.009967333000532, 7.219189371997345, 7.022384528998373, 6.997916779000661, 7.021718198000599, 6.990944139000931, 7.005659521997586, 7.029252362997795, 7.176142341999366, 7.03036024299945, 7.019835228999, 7.12565161600287, 7.238004719998571, 7.147439382002631, 7.374516865002079, 7.114255342999968, 7.0394444659978035, 7.035588284001278, 7.003233884999645, 7.036790382000618, 7.177329859001475, 7.013937137999164, 7.060882830999617, 7.036845091999567, 6.999715898997238, 7.183359568000014, 7.0023984469989955, 7.005866684001376, 7.019203146999644, 7.033177593999426, 7.008953660999396, 7.006378529000358, 6.975805076999677, 7.029580810001789, 7.226165428000968, 7.016543492998608, 7.027529103997949, 7.026560932998109, 7.017425072997867, 7.217275643000903, 7.035631016999105, 7.036314575001597, 7.027272448001895, 7.038964606002992, 7.022154287002195, 7.003736652000953, 7.225633545000164, 7.0435975569998845, 7.0421186159983336, 7.015654410999559, 7.0091120329998375, 7.016868425002031, 7.2333023750034044, 7.0434771129985165, 7.0145446250026, 7.061942566000653, 7.043230108996795, 7.068492827998853, 7.070264254001813, 7.040634638000483, 7.033875295001053, 7.2450863949998165, 7.0324381360005646, 7.051919942001405, 7.049203227998078, 7.012600320002093, 7.059400253001513, 7.02654714199889, 7.011522201999469, 7.0409665900006075, 7.049805094997282, 7.035658969998622, 7.027266130000498, 7.245889065001393, 7.066057789001206, 7.027439598001365, 7.042870602999756, 7.019397819000005, 7.0460067320018425, 7.256003372000123, 7.036047661000339, 7.020147950999672, 7.044079457002226, 7.0210469770026975, 7.006953825999517, 7.231554343001335, 7.046938979001425, 7.060284908002359, 7.028812263000873, 7.045917401999759, 7.027302045000397, 7.051333651997993, 7.279990015998919, 7.035535520000849, 7.267212238999491, 7.186301953999646, 7.176311973002157, 7.096442422000109, 7.034724405999441, 7.072950888999912],
    },
    'SDA-TGN_2048':{
        'loss':[1.2592016096099194, 1.1636033163888073, 1.13015085316438, 1.1116549596617622, 1.1053838735914463, 1.0975143125280602, 1.094485999174566, 1.0917155908840956, 1.0888772652572951, 1.087016528754425, 1.087083365974479, 1.0852375336002738, 1.0831468101076918, 1.0842971591871946, 1.0809356587157557, 1.0839865914155216, 1.0805960337078722, 1.0792734308299552, 1.077801591763952, 1.0790579981706652, 1.077062689563309, 1.0778076865778787, 1.0762450554277616, 1.0746758396406288, 1.0725861702145976, 1.072784379826496, 1.0701239147798114, 1.0712166470742137, 1.0705583871505338, 1.0697036891866383, 1.0700220484131089, 1.0692814283753715, 1.070866194879795, 1.070146058673168, 1.0692698340931932, 1.0681118064179667, 1.0666208011299962, 1.0676729144357235, 1.0674685498818368, 1.0669550662186402, 1.066450722297673, 1.0669233486920398, 1.0666775953632124, 1.0660154356372677, 1.0662140926365513, 1.0647331067600274, 1.065336487473022, 1.0645740588229213, 1.0647053011564707, 1.0648972849012226, 1.0643668659228753, 1.0646019558470865, 1.0651741785532125, 1.065299367539569, 1.064351492881844, 1.0631552475337427, 1.0639525893568706, 1.062441757571603, 1.0616063257114696, 1.0614004153905634, 1.0624389548685478, 1.062656911106914, 1.0631234394949436, 1.0611515738498802, 1.062510952027964, 1.0616794611945866, 1.061725516149359, 1.0619649234327802, 1.0611361220108078, 1.0610333605751832, 1.061249322404674, 1.0623973850692094, 1.0602914550254408, 1.0611009211228422, 1.0613033835363108, 1.0600592458323406, 1.0596987158633238, 1.0603986025912053, 1.0610305120104222, 1.0597604575113215, 1.0594048844910608, 1.0596867912747758, 1.0604879594833725, 1.0584994356486368, 1.0585908140548905, 1.0583338666545332, 1.058192679537546, 1.0583800715747476, 1.0587119814601915, 1.0581134447763183, 1.058689589510463, 1.057565602199702, 1.0570643488524554, 1.0573451425056948, 1.0573776274999536, 1.0571854566747403, 1.0584750455958343, 1.0562179188517582, 1.0557918452206054, 1.055656621362537, 1.0559076682188417, 1.0563737524205485, 1.0562841617643197, 1.0573842232109145, 1.056206539464677, 1.057552836865124, 1.0573036155746363, 1.0565978964420715, 1.0562239800285762, 1.055984891389276, 1.0558469727818147, 1.0562555118849128, 1.0553907328069327, 1.0553722672455887, 1.0551613733811547, 1.0549565390151439, 1.055380952540793, 1.0550527311442457, 1.0552683357092316, 1.0558450450502015, 1.0540535706758793, 1.0549851366480234, 1.0552419363669399, 1.053198877790426, 1.0542259631321993, 1.0542978489811634, 1.0538758601477205, 1.0529948985925286, 1.0536755422815995, 1.053155574884061, 1.0530737976834446, 1.053985516956993, 1.054895585918558, 1.0543760302727951, 1.0545836740900465, 1.054015000825593, 1.052974597256574, 1.0525831517654818, 1.0526855700818363, 1.053011909556567, 1.0524554798708434, 1.0535461741700143, 1.0527693072063706, 1.0528986065037684, 1.052488199849028, 1.05228589149317, 1.0530172324213478, 1.0519668637032138, 1.0524644308888227, 1.0527150650762909, 1.0527896303008972, 1.052667018109114, 1.053122444694071, 1.0515531216280944, 1.0526478929386074, 1.0522958961364726, 1.0523368590403575, 1.0531166802124687, 1.052473873140089, 1.0521091302443557, 1.0520170611872868, 1.052298615888757, 1.0522423833554555, 1.0517065061593023, 1.0507165377662078, 1.0519609609097664, 1.051192553877891, 1.0518417384439511, 1.0519529604948141, 1.0514654013439033, 1.0516169377288276, 1.0512277765417317, 1.0510637473277962, 1.0518302331080465, 1.052244542999705, 1.0508470356364894, 1.0515023575300437, 1.05088758622625, 1.0512995018011877, 1.0509415716916957, 1.0508418431241555, 1.0505725203391663, 1.051562067905041, 1.0513056600221018, 1.0504345625489724, 1.0507304483283992, 1.0508326638963903, 1.0516551982526796, 1.051128689830436],
        'time':[5.521107396998559, 5.204833335999865, 5.19774099300048, 5.207246051999391, 5.208208690997708, 5.208473460999812, 5.210134780998487, 5.384587123000529, 5.389043456001673, 5.372888669000531, 5.395242851998773, 5.387606162003067, 5.5893094900020515, 5.39639881399853, 5.406017516001157, 5.202598014999239, 5.402651535998302, 5.3922834870027145, 5.432158183000865, 5.538166348000232, 5.490064539000741, 5.516939094999543, 5.47003285000028, 5.382890385000792, 5.585071876997972, 5.443384250997042, 5.404934065001726, 5.405091649998212, 5.4094242050014145, 5.398908197999845, 5.392073376999178, 5.38685057100156, 5.392298305996519, 5.39010191700072, 5.4498286609996285, 5.452100391001295, 5.390339645997301, 5.430827514999692, 5.4340921969997, 5.471087096000701, 5.425728718997561, 5.4219996179999725, 5.407109406001837, 5.409934228002385, 5.420394950000627, 5.408825509999588, 5.420659028000955, 5.40967023399935, 5.413377049000701, 5.4084624239985715, 5.4137079950014595, 5.464643272000103, 5.422544798002491, 5.393257198000356, 5.40144164099911, 5.407530583001062, 5.3999591680003505, 5.48274840799786, 5.538581811000768, 5.465830081000604, 5.510846151999431, 5.456103794000228, 5.387129886999901, 5.383706960001291, 5.430785802000173, 5.3952411110003595, 5.381946836998395, 5.390431636998983, 5.373496199998044, 5.4137444799998775, 5.410847500003001, 5.3957870039994305, 5.404093611999997, 5.433206675999827, 5.41116865100048, 5.413637620000372, 5.409556725000584, 5.416992542999651, 5.414908981998451, 5.418647862999933, 5.411990829001297, 5.414479572998971, 5.416769053997996, 5.418337454000721, 5.401109455997357, 5.406800532997295, 5.416604982001445, 5.400865682997392, 5.4166508830021485, 5.403399699000147, 5.400873143000354, 5.4045269079979334, 5.4082306980017165, 5.409132747998228, 5.420397756999591, 5.42098157700093, 5.421366182999918, 5.421188037002139, 5.434247852997942, 5.417322640001657, 5.418684050000593, 5.414667174998613, 5.413301237000269, 5.424093584999355, 5.401955301000271, 5.414312744000199, 5.41229448300146, 5.420414088999678, 5.411401154000487, 5.420160257999669, 5.413480071001686, 5.410902122999687, 5.600715231998038, 5.418733475002227, 5.252560672997788, 5.423956094997266, 5.4079970349994255, 5.411002639997605, 5.419170952001878, 5.405968822997238, 5.442094109002937, 5.621035451000353, 5.4240589889996045, 5.421164908999344, 5.417337421000411, 5.410657878997881, 5.4299986389996775, 5.419075531000999, 5.405183140999725, 5.4132331979999435, 5.424025348998839, 5.422483887999988, 5.431726451999566, 5.429242966001766, 5.417230833998474, 5.413613150998572, 5.429193393996684, 5.4182151970017, 5.415987148997374, 5.417242652998539, 5.403776603001461, 5.407976121001411, 5.408386030998372, 5.420491074000893, 5.414258152999537, 5.415512367999327, 5.426833114997862, 5.418963420997898, 5.428032337000332, 5.427159016999212, 5.42159583800094, 5.425444667998818, 5.4165733640002145, 5.4324523610011966, 5.430399513999873, 5.4272362619994965, 5.2339209519996075, 5.437514216999261, 5.412880405001488, 5.41746678400159, 5.432030375999602, 5.407962607998343, 5.419867759999761, 5.421413821000897, 5.403756573999999, 5.420486849001463, 5.4242279380014224, 5.4243209779997414, 5.423075300001074, 5.429974770999252, 5.403939186999196, 5.417691181002738, 5.450094968997291, 5.413145803999214, 5.423540657000558, 5.4255537030003325, 5.4173685790010495, 5.419199742998899, 5.435497411999677, 5.42863734400089, 5.424647451000055, 5.429025449000619, 5.406726001998322, 5.411072579001484, 5.42508135600292, 5.410120401997119, 5.622212381000281, 5.436178695999843, 5.422177404001559],
    },
}



# Plotting
plt.figure(figsize=(14, 8))
for model_name, model_data in data.items():
    cumulative_time = pd.Series(model_data['time']).cumsum()
    plt.plot(cumulative_time, model_data['loss'], label=model_name)

plt.xlabel('Training Time (s)')
plt.ylabel('Loss')
plt.title('Training Loss vs. Training Time')
plt.legend()
plt.grid(True)
plt.tight_layout()
plt.show()
plt.savefig("wiki_loss.pdf", bbox_inches='tight')
